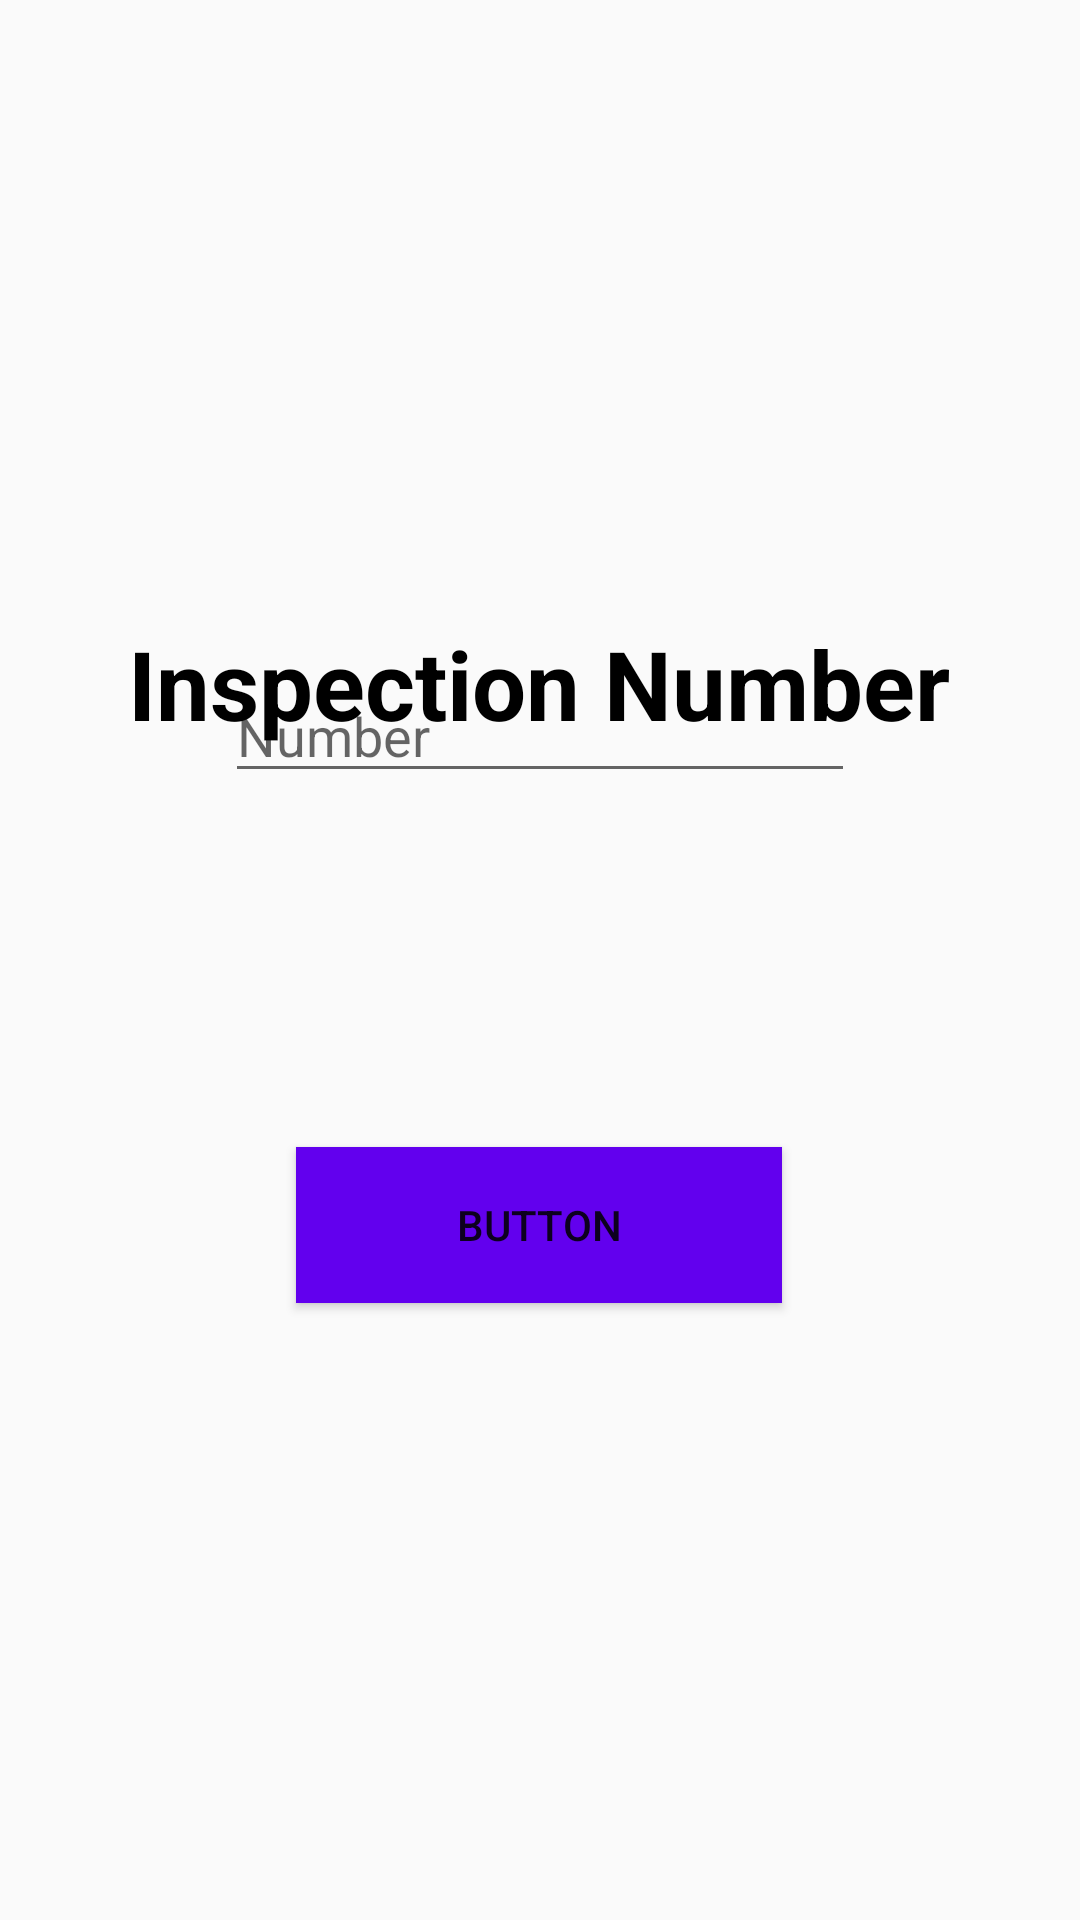

This screen was rendered from an Android layout file. Write that file and the resources it references.
<!-- AndroidManifest.xml: application theme AppTheme -->
<!-- res/layout/activity_main.xml -->
<?xml version="1.0" encoding="utf-8"?>
<android.support.constraint.ConstraintLayout xmlns:android="http://schemas.android.com/apk/res/android"
    xmlns:app="http://schemas.android.com/apk/res-auto"
    xmlns:tools="http://schemas.android.com/tools"
    android:layout_width="match_parent"
    android:layout_height="match_parent"
    android:background="@drawable/background69"
    android:visibility="visible"
    tools:context="MainActivity">

    <TextView
        android:id="@+id/textTitle"
        android:layout_width="wrap_content"
        android:layout_height="56dp"
        android:layout_marginStart="8dp"
        android:layout_marginTop="200dp"
        android:layout_marginEnd="8dp"
        android:gravity="center"
        android:text="@string/inspection_number"
        android:textColor="#000000"
        android:textSize="32sp"
        android:textStyle="bold"
        android:visibility="visible"
        app:layout_constraintEnd_toEndOf="parent"
        app:layout_constraintHorizontal_bias="0.496"
        app:layout_constraintStart_toStartOf="parent"
        app:layout_constraintTop_toTopOf="parent" />

    <Button
        android:id="@+id/loginbtn"
        android:layout_width="162dp"
        android:layout_height="52dp"
        android:layout_marginStart="124dp"
        android:layout_marginTop="59dp"
        android:layout_marginEnd="125dp"
        android:layout_marginBottom="279dp"
        android:background="@color/design_default_color_primary"
        android:text="button"
        android:visibility="visible"
        app:layout_constraintBottom_toBottomOf="parent"
        app:layout_constraintEnd_toEndOf="parent"
        app:layout_constraintStart_toStartOf="parent"
        app:layout_constraintTop_toBottomOf="@+id/inspText" />

    <EditText
        android:id="@+id/inspText"
        android:layout_width="wrap_content"
        android:layout_height="wrap_content"
        android:layout_marginStart="99dp"
        android:layout_marginTop="40dp"
        android:layout_marginEnd="99dp"
        android:layout_marginBottom="59dp"
        android:ems="10"
        android:hint="Number"
        android:inputType="number"
        app:layout_constraintBottom_toTopOf="@+id/loginbtn"
        app:layout_constraintEnd_toEndOf="parent"
        app:layout_constraintStart_toStartOf="parent"
        app:layout_constraintTop_toBottomOf="@+id/textTitle" />

</android.support.constraint.ConstraintLayout>
<!-- resources referenced by this layout -->
<resources>
  <string name="inspection_number">Inspection Number</string>
  <style name="AppTheme" parent="Theme.AppCompat.Light.DarkActionBar">
          
          <item name="colorPrimary">@color/colorPrimary</item>
          <item name="colorPrimaryDark">@color/colorPrimaryDark</item>
          <item name="colorAccent">@color/colorAccent</item>
      </style>
  <!-- not gathered from this repository: default colours our renderer supplied (Android Studio template values) -->
  <color name="colorPrimary">#FF6200EE</color>
  <color name="colorPrimaryDark">#FF3700B3</color>
  <color name="colorAccent">#FF03DAC5</color>
</resources>
